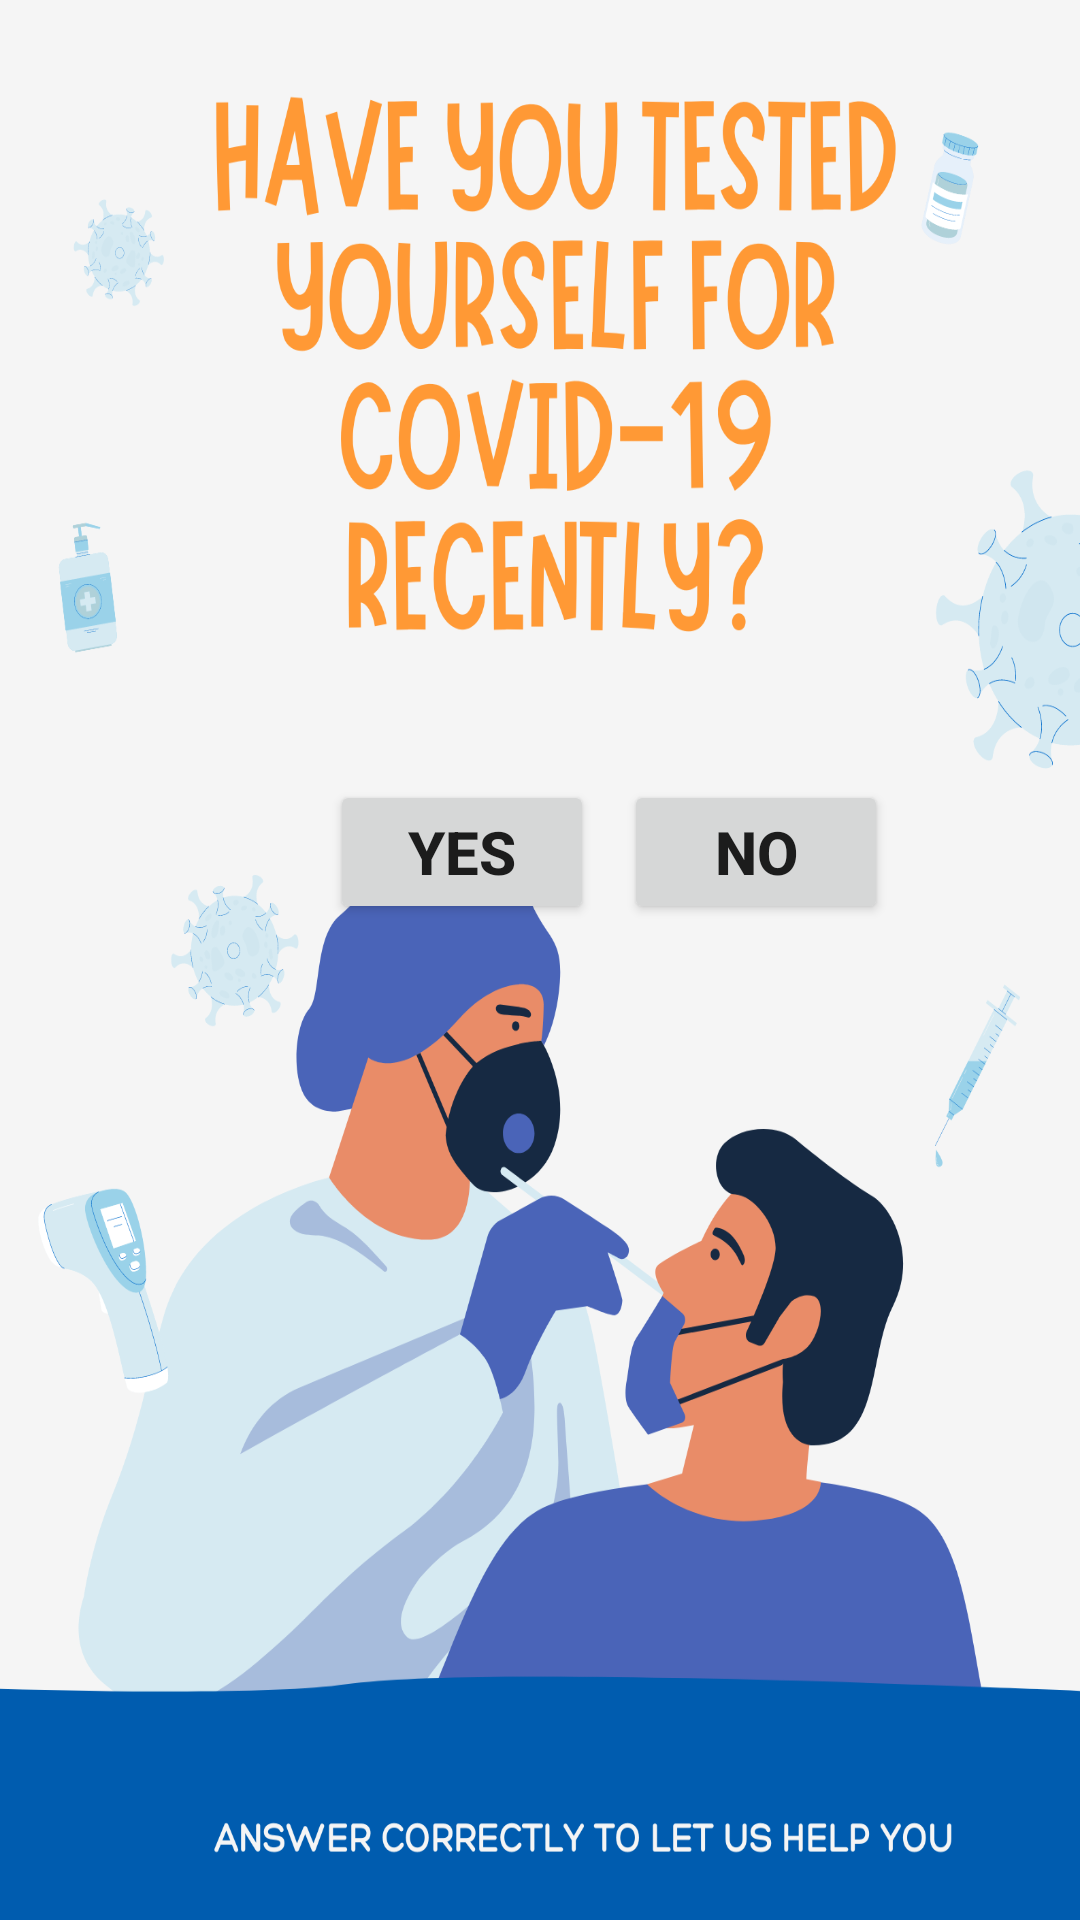

Produce the Android XML layout that renders to this screen, including the resource entries it uses.
<!-- AndroidManifest.xml: application theme Theme.Covid_19_help -->
<!-- res/layout/activity_first.xml -->
<?xml version="1.0" encoding="utf-8"?>
<LinearLayout xmlns:android="http://schemas.android.com/apk/res/android"
    xmlns:app="http://schemas.android.com/apk/res-auto"
    xmlns:tools="http://schemas.android.com/tools"
    android:layout_width="match_parent"
    android:layout_height="match_parent"
    tools:context=".FirstActivity"
    android:orientation="vertical"
    android:background="@drawable/covid1">





    
    <LinearLayout
        android:layout_width="wrap_content"
        android:layout_height="wrap_content"
        android:orientation="horizontal"
        android:layout_marginTop="260dp"
        android:layout_marginStart="110dp">
        <Button
            android:id="@+id/yes1"
            android:layout_width="wrap_content"
            android:layout_height="wrap_content"
            android:text="Yes"
            android:textSize="20dp"
            android:textStyle="bold"
            tools:ignore="MissingConstraints"
            tools:layout_editor_absoluteX="88dp"
            tools:layout_editor_absoluteY="554dp"
            android:layout_marginEnd="10dp"/>

        <Button
            android:id="@+id/no1"
            android:layout_width="wrap_content"
            android:layout_height="wrap_content"
            android:text="No"
            android:textSize="20dp"
            android:textStyle="bold"
            tools:ignore="MissingConstraints"
            tools:layout_editor_absoluteX="224dp"
            tools:layout_editor_absoluteY="554dp"
            />



    </LinearLayout>

</LinearLayout>
<!-- resources referenced by this layout -->
<resources>
  <!-- drawable covid1: png bitmap (drawable, 262542 bytes) -->
  <style name="Theme.Covid_19_help" parent="Theme.MaterialComponents.DayNight.DarkActionBar">
          
          <item name="colorPrimary">@color/purple_500</item>
          <item name="colorPrimaryVariant">@color/purple_700</item>
          <item name="colorOnPrimary">@color/white</item>
          
          <item name="colorSecondary">@color/teal_200</item>
          <item name="colorSecondaryVariant">@color/teal_700</item>
          <item name="colorOnSecondary">@color/black</item>
          
          <item name="android:statusBarColor" tools:targetApi="l">?attr/colorPrimaryVariant</item>
          
      </style>
  <color name="purple_500">#FF6200EE</color>
  <color name="purple_700">#FF3700B3</color>
  <color name="white">#FFFFFFFF</color>
  <color name="teal_200">#FF03DAC5</color>
  <color name="teal_700">#FF018786</color>
  <color name="black">#FF000000</color>
</resources>
